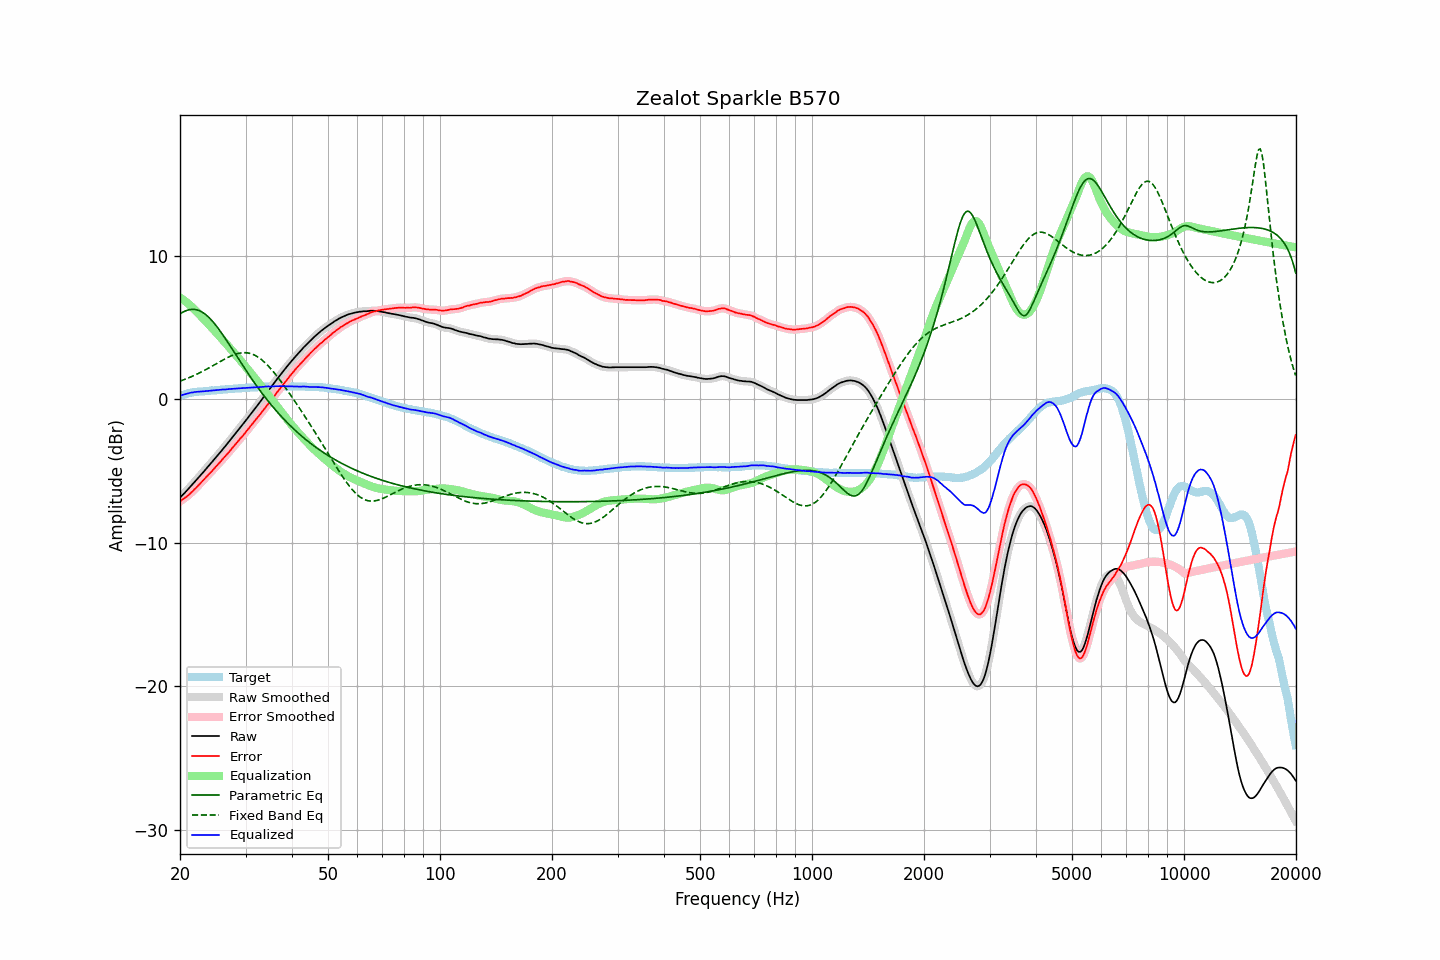

Data behind this chart, as committed beside it:
frequency, raw, error, smoothed, error_smoothed, equalization, parametric_eq, fixed_band_eq, equalized_raw, equalized_smoothed, target
20.00, -6.85, -7.10, -6.85, -7.10, 7.10, 5.96, 1.28, 0.25, 0.25, 0.25
20.20, -6.73, -7.02, -6.74, -7.02, 7.02, 6.03, 1.32, 0.29, 0.29, 0.29
20.40, -6.61, -6.94, -6.62, -6.94, 6.94, 6.10, 1.36, 0.33, 0.33, 0.33
20.61, -6.51, -6.86, -6.50, -6.86, 6.86, 6.15, 1.40, 0.36, 0.36, 0.36
20.81, -6.38, -6.78, -6.38, -6.78, 6.78, 6.19, 1.44, 0.39, 0.39, 0.40
21.02, -6.26, -6.70, -6.26, -6.69, 6.68, 6.23, 1.49, 0.42, 0.42, 0.44
21.23, -6.13, -6.59, -6.14, -6.60, 6.59, 6.26, 1.53, 0.46, 0.45, 0.46
21.44, -6.01, -6.49, -6.01, -6.49, 6.49, 6.27, 1.58, 0.48, 0.48, 0.48
21.66, -5.89, -6.39, -5.89, -6.38, 6.38, 6.28, 1.63, 0.49, 0.50, 0.50
21.87, -5.76, -6.27, -5.77, -6.28, 6.28, 6.27, 1.68, 0.51, 0.51, 0.51
22.09, -5.64, -6.17, -5.64, -6.16, 6.16, 6.25, 1.73, 0.52, 0.52, 0.53
22.31, -5.51, -6.05, -5.51, -6.05, 6.05, 6.23, 1.79, 0.54, 0.54, 0.54
22.54, -5.39, -5.93, -5.38, -5.93, 5.93, 6.18, 1.84, 0.54, 0.54, 0.55
22.76, -5.25, -5.81, -5.26, -5.81, 5.81, 6.13, 1.90, 0.56, 0.55, 0.56
22.99, -5.13, -5.69, -5.13, -5.69, 5.69, 6.07, 1.96, 0.56, 0.56, 0.56
23.22, -5.00, -5.57, -5.00, -5.57, 5.57, 6.00, 2.01, 0.57, 0.57, 0.57
23.45, -4.87, -5.45, -4.87, -5.45, 5.45, 5.91, 2.07, 0.58, 0.58, 0.58
23.69, -4.75, -5.33, -4.74, -5.33, 5.33, 5.82, 2.14, 0.59, 0.59, 0.59
23.92, -4.61, -5.21, -4.61, -5.21, 5.21, 5.71, 2.20, 0.60, 0.60, 0.60
24.16, -4.48, -5.10, -4.48, -5.10, 5.09, 5.60, 2.26, 0.61, 0.61, 0.62
24.40, -4.35, -4.99, -4.35, -4.98, 4.97, 5.48, 2.32, 0.62, 0.62, 0.64
24.65, -4.22, -4.85, -4.22, -4.86, 4.85, 5.35, 2.39, 0.63, 0.63, 0.63
24.89, -4.09, -4.73, -4.09, -4.73, 4.73, 5.21, 2.45, 0.64, 0.64, 0.64
25.14, -3.95, -4.60, -3.95, -4.60, 4.60, 5.07, 2.52, 0.65, 0.65, 0.65
25.39, -3.82, -4.48, -3.82, -4.48, 4.48, 4.92, 2.58, 0.66, 0.66, 0.66
25.65, -3.68, -4.36, -3.68, -4.35, 4.36, 4.76, 2.64, 0.67, 0.67, 0.68
25.91, -3.56, -4.23, -3.55, -4.23, 4.23, 4.60, 2.71, 0.68, 0.68, 0.68
26.16, -3.41, -4.10, -3.42, -4.10, 4.11, 4.44, 2.77, 0.69, 0.69, 0.69
26.43, -3.29, -3.98, -3.28, -3.98, 3.98, 4.27, 2.83, 0.69, 0.70, 0.70
26.69, -3.14, -3.85, -3.14, -3.85, 3.85, 4.11, 2.89, 0.71, 0.71, 0.71
26.96, -3.00, -3.73, -3.01, -3.73, 3.72, 3.93, 2.94, 0.72, 0.72, 0.73
27.23, -2.86, -3.60, -2.86, -3.59, 3.59, 3.76, 2.99, 0.73, 0.73, 0.74
27.50, -2.72, -3.46, -2.72, -3.46, 3.46, 3.59, 3.04, 0.74, 0.74, 0.74
27.77, -2.58, -3.32, -2.58, -3.33, 3.33, 3.41, 3.09, 0.75, 0.75, 0.74
28.05, -2.44, -3.20, -2.44, -3.19, 3.20, 3.24, 3.13, 0.75, 0.75, 0.76
28.33, -2.30, -3.06, -2.30, -3.06, 3.06, 3.06, 3.17, 0.76, 0.76, 0.76
28.62, -2.17, -2.93, -2.16, -2.93, 2.93, 2.89, 3.20, 0.77, 0.77, 0.77
28.90, -2.02, -2.80, -2.02, -2.80, 2.80, 2.72, 3.22, 0.78, 0.78, 0.78
29.19, -1.88, -2.66, -1.88, -2.67, 2.67, 2.54, 3.24, 0.78, 0.78, 0.78
29.48, -1.74, -2.55, -1.74, -2.54, 2.53, 2.37, 3.25, 0.79, 0.79, 0.81
29.78, -1.60, -2.40, -1.60, -2.40, 2.40, 2.20, 3.26, 0.79, 0.80, 0.80
30.08, -1.46, -2.26, -1.46, -2.26, 2.26, 2.03, 3.25, 0.81, 0.80, 0.81
30.38, -1.32, -2.12, -1.31, -2.12, 2.13, 1.86, 3.24, 0.81, 0.81, 0.81
30.68, -1.16, -1.99, -1.17, -1.99, 1.99, 1.70, 3.22, 0.82, 0.82, 0.83
30.99, -1.02, -1.85, -1.02, -1.85, 1.85, 1.53, 3.19, 0.82, 0.83, 0.83
31.30, -0.87, -1.70, -0.88, -1.71, 1.71, 1.37, 3.15, 0.83, 0.83, 0.83
31.61, -0.73, -1.57, -0.73, -1.57, 1.57, 1.21, 3.11, 0.84, 0.84, 0.84
31.93, -0.59, -1.43, -0.59, -1.43, 1.43, 1.05, 3.05, 0.85, 0.84, 0.85
32.24, -0.44, -1.29, -0.44, -1.29, 1.29, 0.89, 2.99, 0.85, 0.85, 0.85
32.57, -0.29, -1.16, -0.29, -1.15, 1.15, 0.74, 2.92, 0.85, 0.86, 0.87
32.89, -0.14, -1.01, -0.14, -1.01, 1.01, 0.59, 2.84, 0.87, 0.87, 0.87
33.22, 0.01, -0.87, 0.01, -0.87, 0.87, 0.44, 2.75, 0.87, 0.88, 0.88
33.55, 0.17, -0.72, 0.16, -0.72, 0.72, 0.29, 2.65, 0.89, 0.89, 0.89
33.89, 0.32, -0.58, 0.32, -0.58, 0.58, 0.15, 2.55, 0.90, 0.90, 0.90
34.23, 0.47, -0.43, 0.47, -0.43, 0.44, 0.00, 2.44, 0.90, 0.90, 0.90
34.57, 0.62, -0.29, 0.61, -0.29, 0.29, -0.14, 2.32, 0.91, 0.90, 0.91
34.92, 0.76, -0.15, 0.76, -0.15, 0.15, -0.28, 2.20, 0.90, 0.91, 0.91
35.27, 0.90, -0.01, 0.91, -0.01, 0.00, -0.41, 2.07, 0.91, 0.91, 0.92
35.62, 1.06, 0.14, 1.06, 0.14, -0.14, -0.55, 1.94, 0.91, 0.91, 0.92
35.97, 1.21, 0.29, 1.21, 0.29, -0.29, -0.68, 1.80, 0.92, 0.92, 0.92
... 635 more rows
